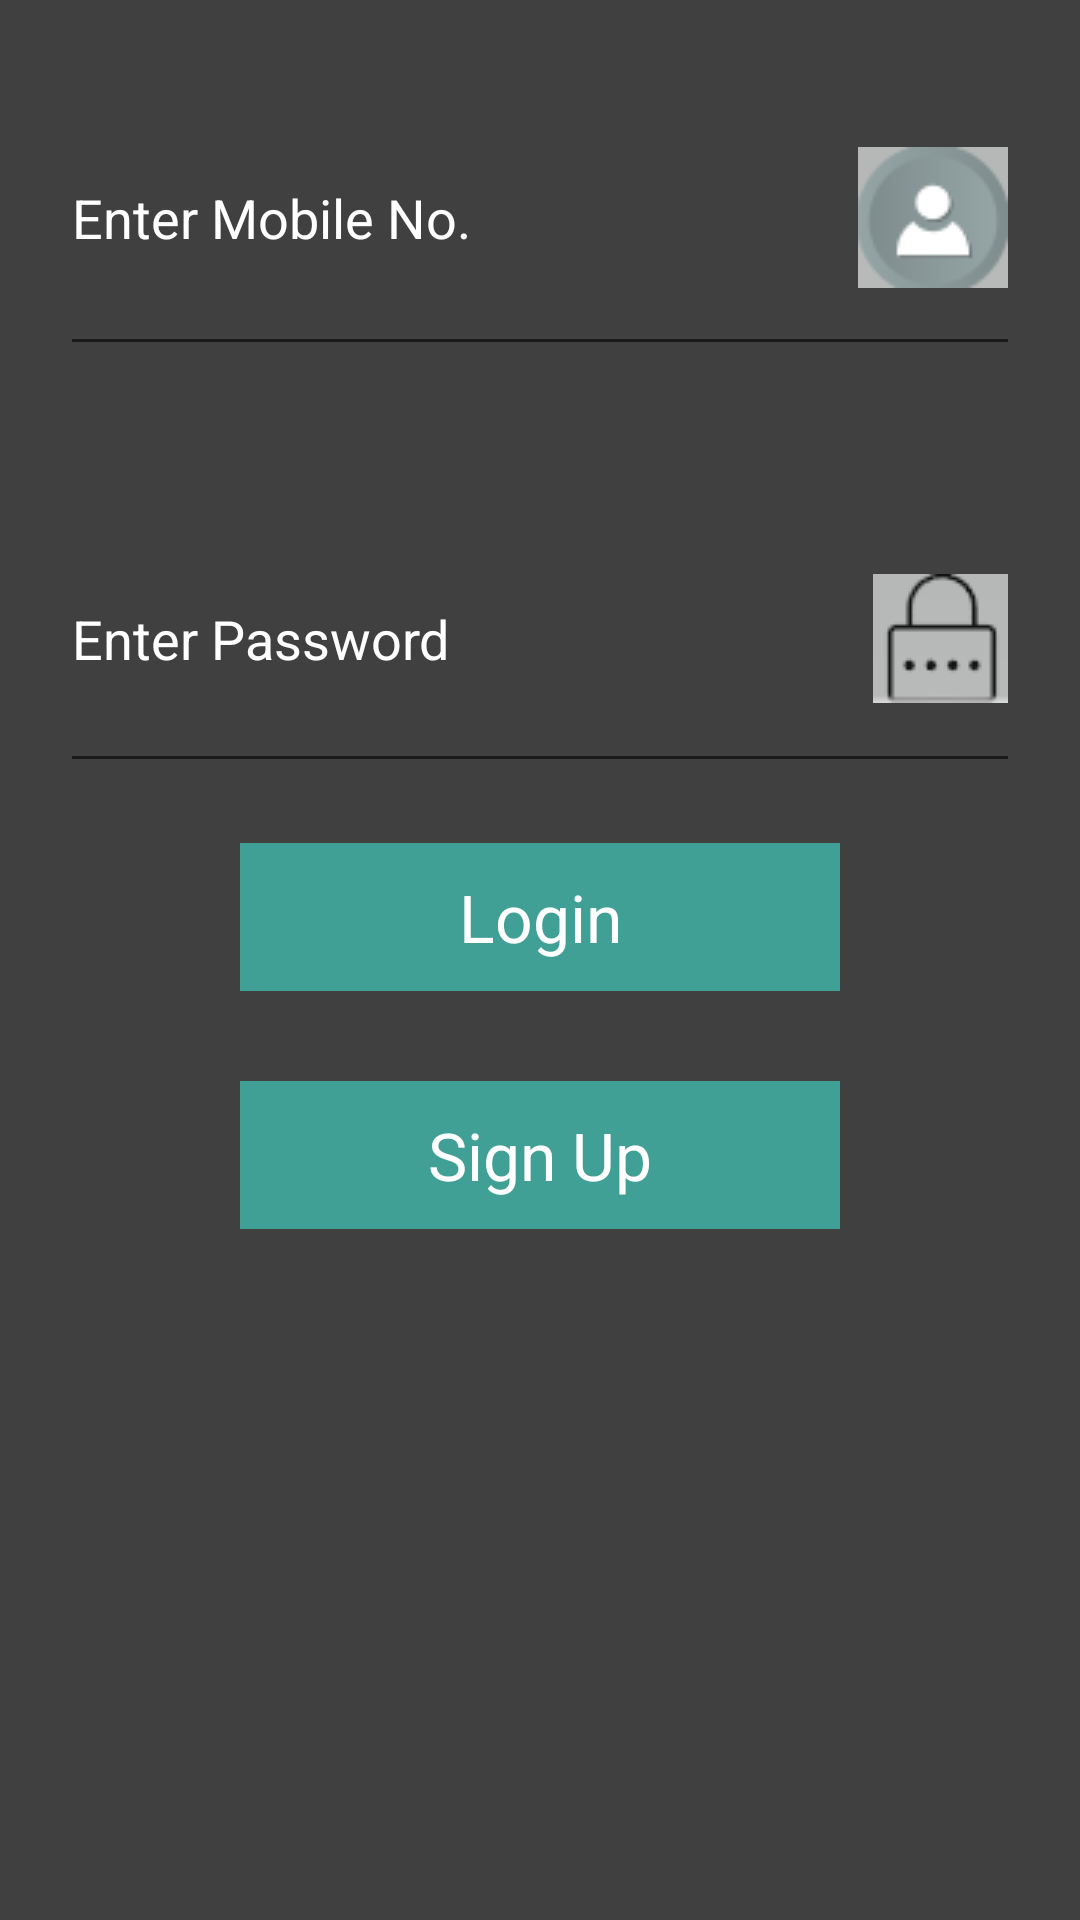

Write the Android layout XML for this screen, with the resource values it uses.
<!-- AndroidManifest.xml: application theme Theme.AppCompat.Light -->
<!-- res/layout/activity_main.xml -->
<?xml version="1.0" encoding="utf-8"?>
<LinearLayout xmlns:android="http://schemas.android.com/apk/res/android"
    xmlns:app="http://schemas.android.com/apk/res-auto"
    xmlns:tools="http://schemas.android.com/tools"
    android:layout_width="match_parent"
    android:layout_height="match_parent"
    android:background="#404040"
    android:orientation="vertical"
    tools:context="com.project.feedit.MainActivity">

    <EditText
        android:id="@+id/login_mobile"
        android:layout_width="match_parent"
        android:layout_height="102dp"
        android:layout_margin="20dp"
        android:drawableRight="@drawable/mai"
        android:ems="10"
        android:hint="Enter Mobile No."
        android:inputType="phone"
        android:textColor="#fff"
        android:textColorHint="#fff" />

    <EditText
        android:id="@+id/login_password"
        android:layout_width="match_parent"
        android:layout_height="99dp"
        android:layout_margin="20dp"
        android:drawableRight="@drawable/lock"
        android:ems="10"
        android:hint="Enter Password"
        android:inputType="textPassword"
        android:textColor="#fff"
        android:textColorHint="#fff" />

    <TextView
        android:id="@+id/login_btn"
        android:layout_width="match_parent"
        android:layout_height="wrap_content"
        android:background="@color/colorPrimary"
        android:gravity="center"
        android:text="Login"
        android:textColor="#fff"
        android:textSize="22sp"
        android:layout_marginLeft="80dp"
        android:layout_marginRight="80dp"
        android:padding="10dp"/>

    <TextView
        android:id="@+id/login_signup"
        android:layout_width="match_parent"
        android:layout_height="wrap_content"
        android:background="@color/colorPrimary"
        android:gravity="center"
        android:text="Sign Up"
        android:textColor="#fff"
        android:textSize="22sp"
        android:layout_marginTop="30dp"
        android:layout_marginLeft="80dp"
        android:layout_marginRight="80dp"
        android:padding="10dp"/>

</LinearLayout>
<!-- resources referenced by this layout -->
<resources>
  <color name="colorPrimary">#41A096</color>
  <!-- drawable lock: png bitmap (drawable, 1287 bytes) -->
  <!-- drawable mai: png bitmap (drawable, 2188 bytes) -->
</resources>
